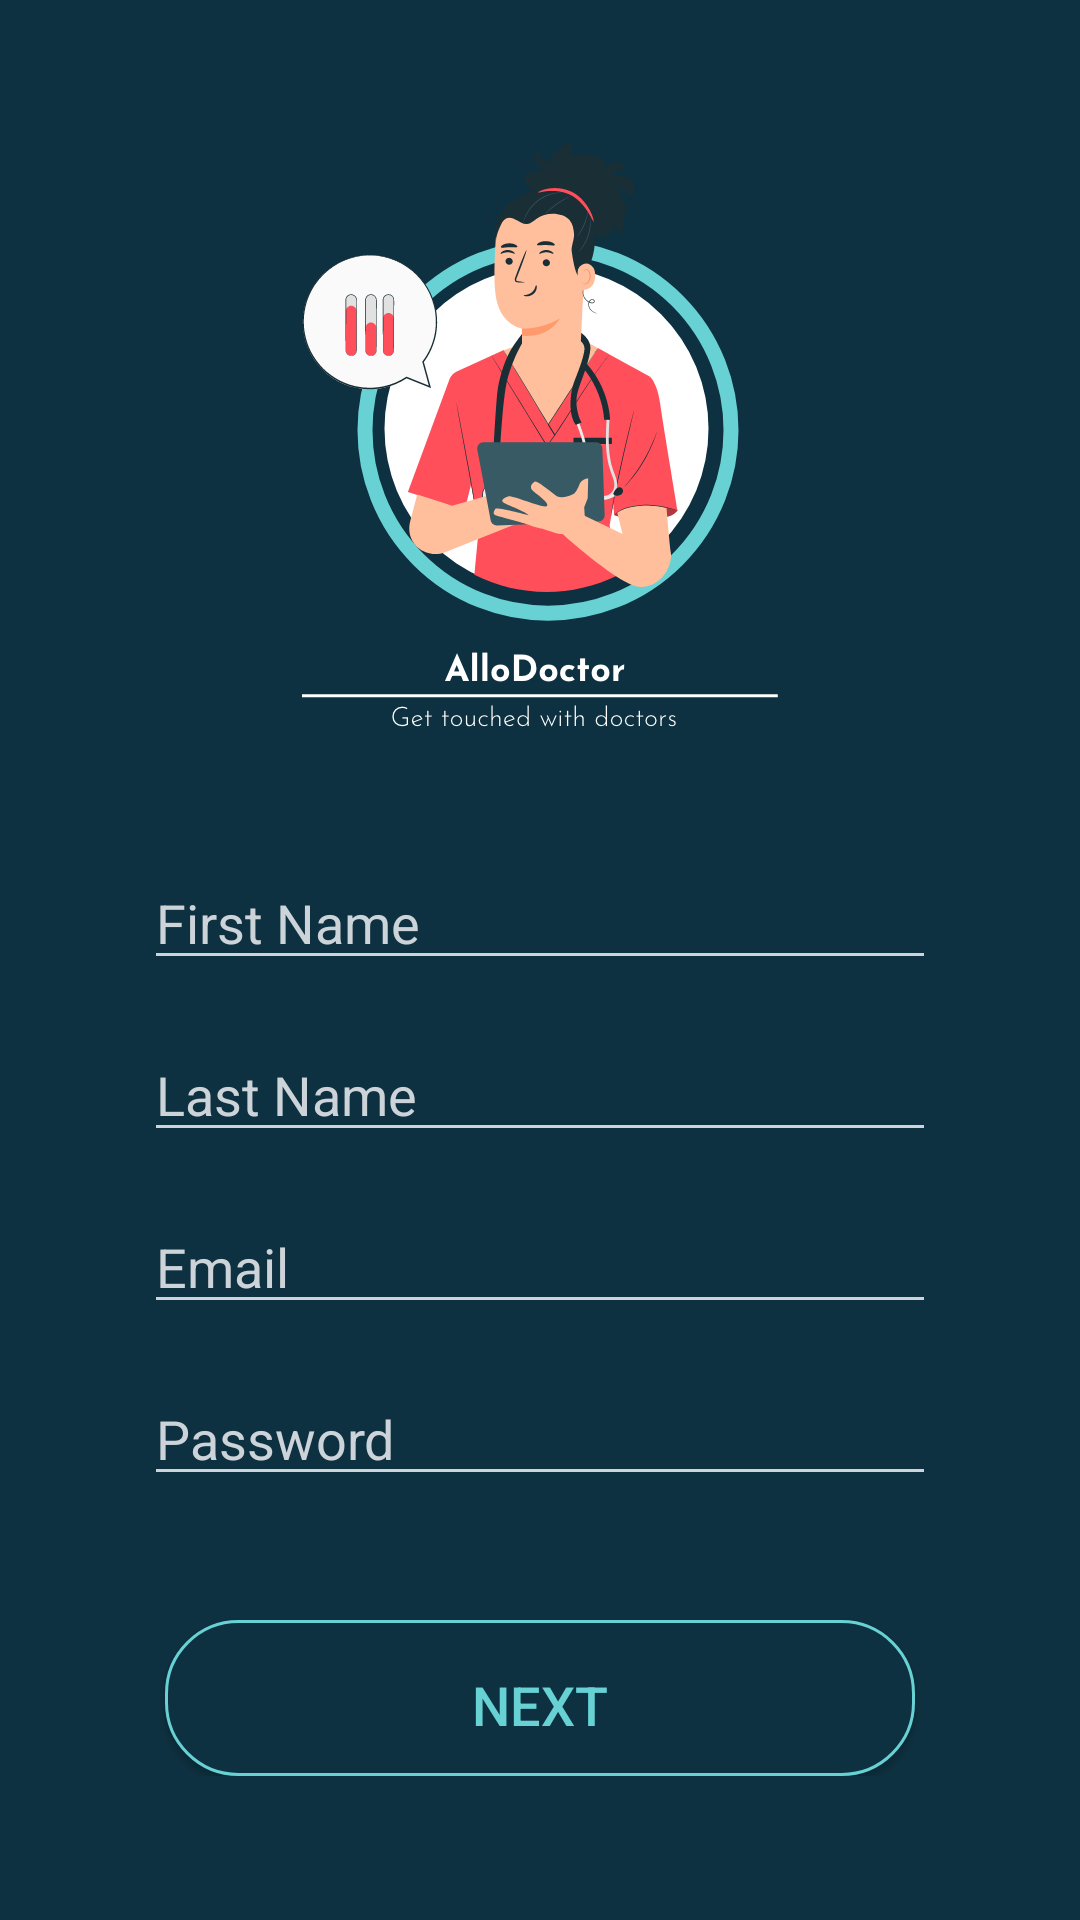

Reconstruct the res/layout file that produces this screen, plus the resources it refers to.
<!-- AndroidManifest.xml: application theme Theme.Design.NoActionBar -->
<!-- res/layout/fragment_signup1.xml -->
<?xml version="1.0" encoding="utf-8"?>
<FrameLayout xmlns:android="http://schemas.android.com/apk/res/android"
    xmlns:tools="http://schemas.android.com/tools"
    android:layout_width="match_parent"
    android:layout_height="match_parent"
    android:id="@+id/contaner"
    android:padding="48dp"
    android:background="@color/darkBlue"
    tools:context=".activities.activities.fragments.Signup1Fragment">


    <LinearLayout
        android:layout_width="match_parent"
        android:layout_height="match_parent"
        android:orientation="vertical"
        android:gravity="center_horizontal">

        <ImageView
            android:layout_width="wrap_content"
            android:layout_height="wrap_content"
            android:background="@mipmap/logo"
            android:layout_weight="0">
        </ImageView>

        <LinearLayout
            android:layout_width="match_parent"
            android:layout_height="wrap_content"
            android:orientation="vertical"
            android:gravity="center_vertical"
            android:layout_weight="1">

            <EditText
                android:id="@+id/first_name"
                android:layout_width="match_parent"
                android:layout_height="wrap_content"
                android:backgroundTint="@color/gray"
                android:hint="First Name"
                android:inputType="text"
                android:textColor="@color/white"
                android:textColorHint="@color/gray"></EditText>

            <EditText
                android:id="@+id/last_name"
                android:layout_width="match_parent"
                android:layout_height="wrap_content"
                android:layout_marginTop="16dp"
                android:backgroundTint="@color/gray"
                android:hint="Last Name"
                android:inputType="text"
                android:textColor="@color/white"
                android:textColorHint="@color/gray"></EditText>

            <EditText
                android:id="@+id/email"
                android:layout_width="match_parent"
                android:layout_height="wrap_content"
                android:layout_marginTop="16dp"
                android:backgroundTint="@color/gray"
                android:hint="Email"
                android:inputType="textEmailAddress"
                android:textColor="@color/white"
                android:textColorHint="@color/gray"></EditText>

            <EditText
                android:id="@+id/password"
                android:layout_width="match_parent"
                android:layout_height="wrap_content"
                android:layout_marginTop="16dp"
                android:backgroundTint="@color/gray"
                android:hint="Password"
                android:inputType="textPassword"
                android:textColor="@color/white"
                android:textColorHint="@color/gray"></EditText>

        </LinearLayout>
        <Button
            style="@style/ButtonCnx"
            android:id="@+id/btn_next"
            android:background="@drawable/next_button"
            android:layout_width="wrap_content"
            android:layout_height="wrap_content"
            android:padding="16dp"
            android:text="Next"
            android:textColor="@color/green"></Button>

    </LinearLayout>

</FrameLayout>
<!-- resources referenced by this layout -->
<resources>
  <color name="darkBlue">#0E3141</color>
  <color name="gray">#CCD3D9</color>
  <color name="green">#67D1D3</color>
  <color name="white">#FFFFFF</color>
  <!-- drawable next_button (drawable-v24) -->
  <?xml version="1.0" encoding="utf-8"?>
  <selector xmlns:android="http://schemas.android.com/apk/res/android">
      <item android:state_pressed="false">
          <shape android:shape="rectangle">
              <corners android:radius="24dp"/>
              <solid android:color="@color/darkBlue"/>
              <stroke android:color="@color/green" android:width="1dp" />
              <size android:width="250dp" android:height="52dp"/>
          </shape>
      </item>
      <item android:state_pressed="true">
          <shape android:shape="rectangle">
              <corners android:radius="24dp"/>
              <solid android:color="@color/green"/>
              <stroke android:color="@color/green" android:width="1dp" />
              <size android:width="250dp" android:height="52dp"/>
          </shape>
      </item>
  </selector>
  <!-- mipmap logo: png bitmap (mipmap-hdpi, 29210 bytes) -->
  <style name="ButtonCnx">
          <item name="android:background">@color/green</item>
          <item name="android:textColor">@color/white</item>
          <item name="android:textSize">18dp</item>
          <item name="android:elevation">8dp</item>
          <item name="android:width">250dp</item>
          <item name="android:height">50dp</item>
      </style>
</resources>
